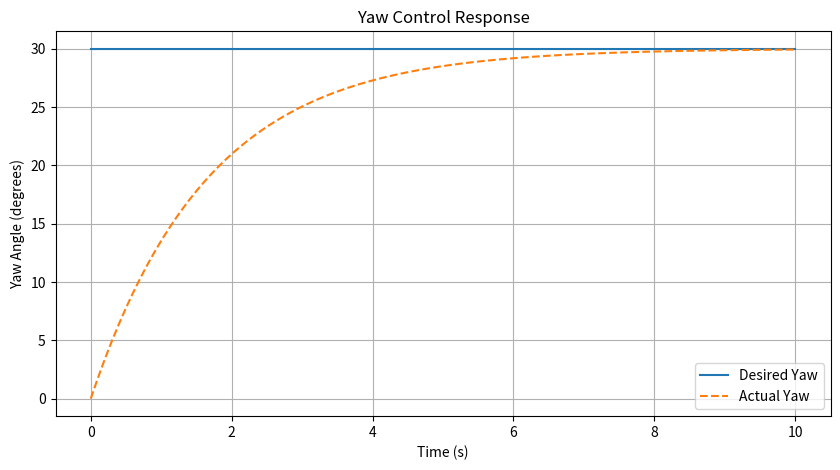
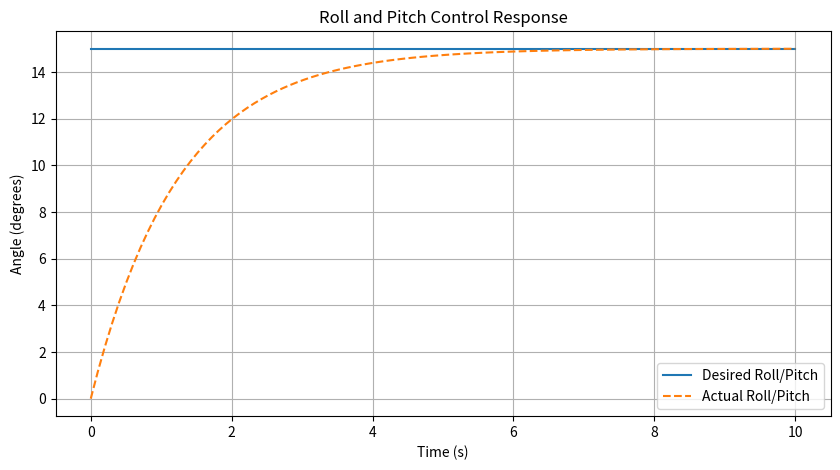
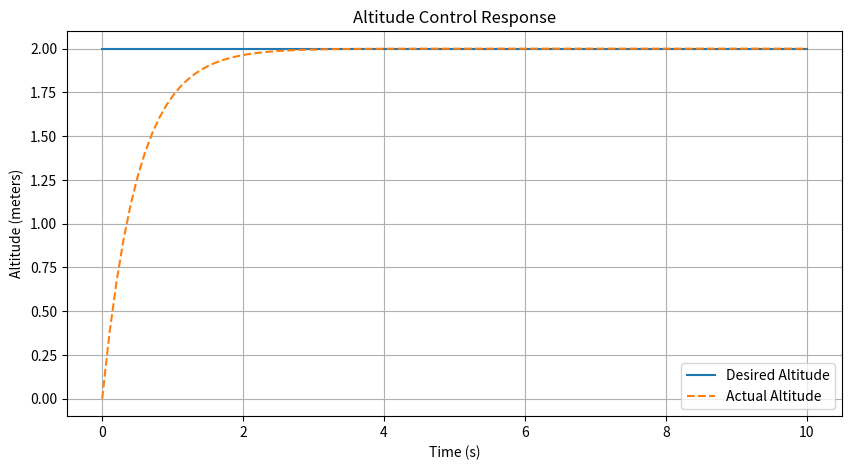
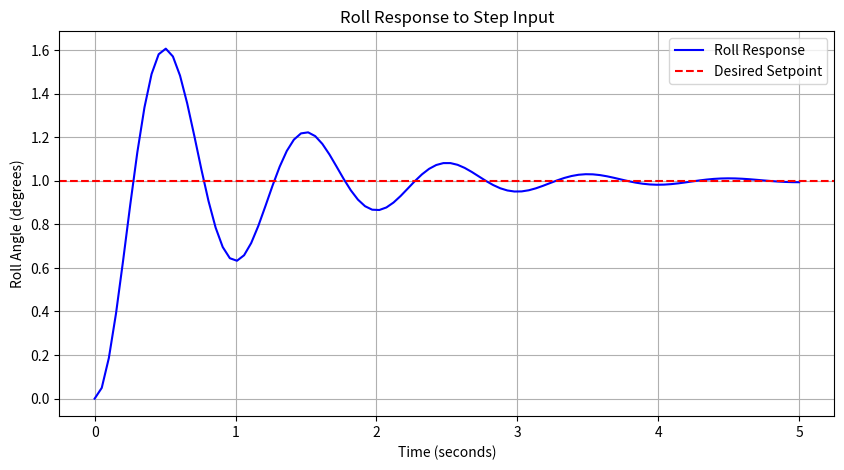
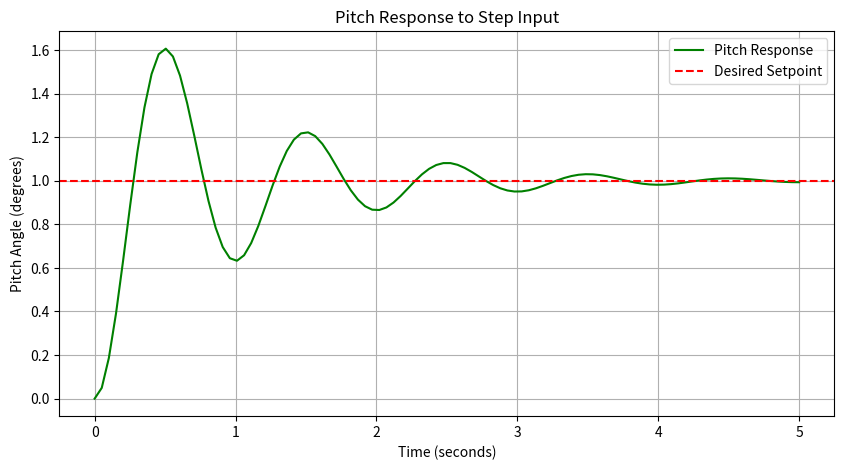
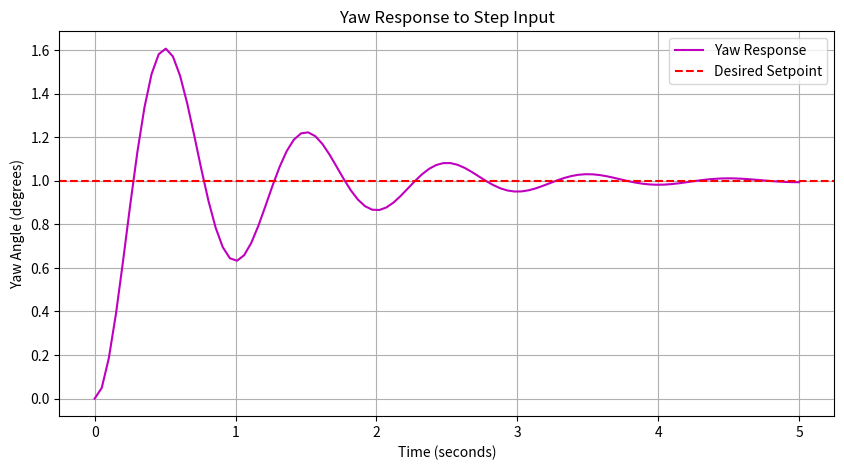
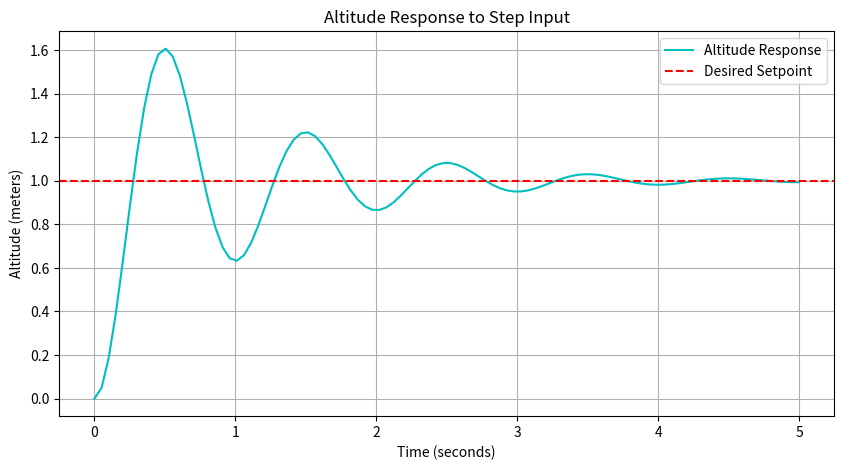

Write Python code to recreate these figures, in order.
import matplotlib.pyplot as plt
import numpy as np

time = np.linspace(0, 10, 100)
desired_yaw = np.ones_like(time) * 30  # Desired yaw angle of 30 degrees
actual_yaw = desired_yaw * (1 - np.exp(-0.6 * time))

plt.figure(figsize=(10, 5))
plt.plot(time, desired_yaw, label='Desired Yaw')
plt.plot(time, actual_yaw, label='Actual Yaw', linestyle='--')
plt.title('Yaw Control Response')
plt.xlabel('Time (s)')
plt.ylabel('Yaw Angle (degrees)')
plt.legend()
plt.grid(True)
plt.show()

time = np.linspace(0, 10, 100)
desired_rp = np.ones_like(time) * 15  # Desired roll/pitch angle of 15 degrees
actual_rp = desired_rp * (1 - np.exp(-0.8 * time))

plt.figure(figsize=(10, 5))
plt.plot(time, desired_rp, label='Desired Roll/Pitch')
plt.plot(time, actual_rp, label='Actual Roll/Pitch', linestyle='--')
plt.title('Roll and Pitch Control Response')
plt.xlabel('Time (s)')
plt.ylabel('Angle (degrees)')
plt.legend()
plt.grid(True)
plt.show()

time = np.linspace(0, 10, 100)
desired_altitude = np.ones_like(time) * 2  # Desired altitude of 2 meters
actual_altitude = desired_altitude * (1 - np.exp(-2.0 * time))

plt.figure(figsize=(10, 5))
plt.plot(time, desired_altitude, label='Desired Altitude')
plt.plot(time, actual_altitude, label='Actual Altitude', linestyle='--')
plt.title('Altitude Control Response')
plt.xlabel('Time (s)')
plt.ylabel('Altitude (meters)')
plt.legend()
plt.grid(True)
plt.show()



# Example data for roll response
time = np.linspace(0, 5, 100)
roll_response = 1 - np.exp(-time) * (np.cos(2 * np.pi * time) + np.sin(2 * np.pi * time) / (2 * np.pi))

plt.figure(figsize=(10, 5))
plt.plot(time, roll_response, label='Roll Response', color='b')
plt.axhline(y=1, color='r', linestyle='--', label='Desired Setpoint')
plt.title('Roll Response to Step Input')
plt.xlabel('Time (seconds)')
plt.ylabel('Roll Angle (degrees)')
plt.legend()
plt.grid(True)
plt.show()

# Example data for pitch response
pitch_response = 1 - np.exp(-time) * (np.cos(2 * np.pi * time) + np.sin(2 * np.pi * time) / (2 * np.pi))

plt.figure(figsize=(10, 5))
plt.plot(time, pitch_response, label='Pitch Response', color='g')
plt.axhline(y=1, color='r', linestyle='--', label='Desired Setpoint')
plt.title('Pitch Response to Step Input')
plt.xlabel('Time (seconds)')
plt.ylabel('Pitch Angle (degrees)')
plt.legend()
plt.grid(True)
plt.show()

# Example data for yaw response
yaw_response = 1 - np.exp(-time) * (np.cos(2 * np.pi * time) + np.sin(2 * np.pi * time) / (2 * np.pi))

plt.figure(figsize=(10, 5))
plt.plot(time, yaw_response, label='Yaw Response', color='m')
plt.axhline(y=1, color='r', linestyle='--', label='Desired Setpoint')
plt.title('Yaw Response to Step Input')
plt.xlabel('Time (seconds)')
plt.ylabel('Yaw Angle (degrees)')
plt.legend()
plt.grid(True)
plt.show()

# Example data for altitude response
altitude_response = 1 - np.exp(-time) * (np.cos(2 * np.pi * time) + np.sin(2 * np.pi * time) / (2 * np.pi))

plt.figure(figsize=(10, 5))
plt.plot(time, altitude_response, label='Altitude Response', color='c')
plt.axhline(y=1, color='r', linestyle='--', label='Desired Setpoint')
plt.title('Altitude Response to Step Input')
plt.xlabel('Time (seconds)')
plt.ylabel('Altitude (meters)')
plt.legend()
plt.grid(True)
plt.show()
